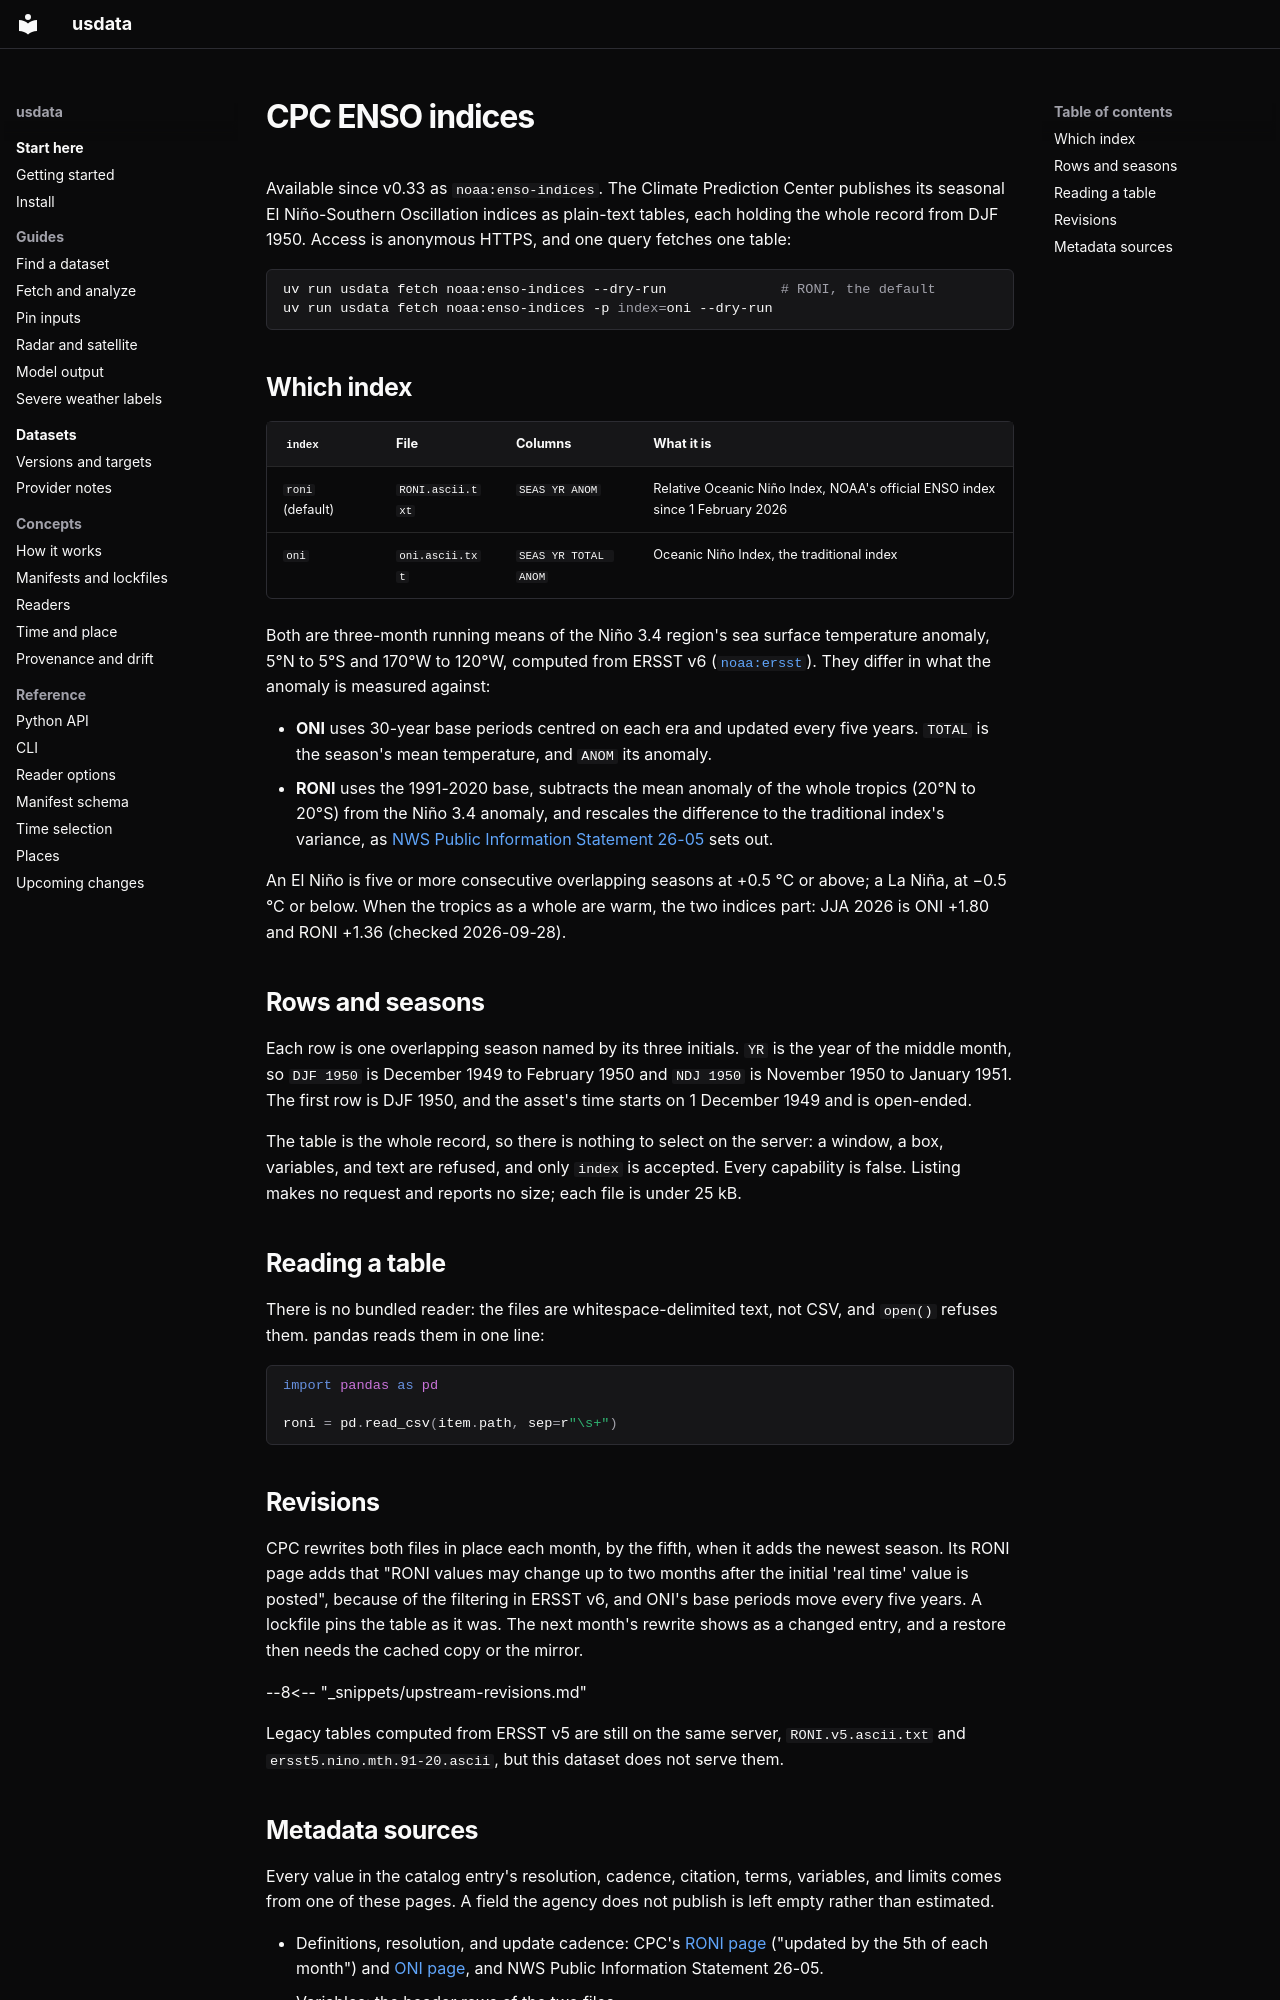

repository: jakeryderv/usdata · page: providers/noaa-enso-indices/index.html · generator: mkdocs

# CPC ENSO indices

Available since v0.33 as `noaa:enso-indices`. The Climate Prediction Center
publishes its seasonal El Niño-Southern Oscillation indices as plain-text
tables, each holding the whole record from DJF 1950. Access is anonymous
HTTPS, and one query fetches one table:

```sh
uv run usdata fetch noaa:enso-indices --dry-run              # RONI, the default
uv run usdata fetch noaa:enso-indices -p index=oni --dry-run
```

## Which index

| `index` | File | Columns | What it is |
|---|---|---|---|
| `roni` (default) | `RONI.ascii.txt` | `SEAS YR ANOM` | Relative Oceanic Niño Index, NOAA's official ENSO index since 1 February 2026 |
| `oni` | `oni.ascii.txt` | `SEAS YR TOTAL ANOM` | Oceanic Niño Index, the traditional index |

Both are three-month running means of the Niño 3.4 region's sea surface
temperature anomaly, 5°N to 5°S and 170°W to 120°W, computed from ERSST v6
([`noaa:ersst`](noaa-ersst.md)). They differ in what the anomaly is measured
against:

- **ONI** uses 30-year base periods centred on each era and updated every five
  years. `TOTAL` is the season's mean temperature, and `ANOM` its anomaly.
- **RONI** uses the 1991-2020 base, subtracts the mean anomaly of the whole
  tropics (20°N to 20°S) from the Niño 3.4 anomaly, and rescales the
  difference to the traditional index's variance, as
  [NWS Public Information Statement 26-05](https://www.weather.gov/media/notification/pdf_2026/pns26-05_Relative_ONI.pdf)
  sets out.

An El Niño is five or more consecutive overlapping seasons at +0.5 °C or
above; a La Niña, at −0.5 °C or below. When the tropics as a whole are warm,
the two indices part: JJA 2026 is ONI +1.80 and RONI +1.36 (checked
2026-09-28).

## Rows and seasons

Each row is one overlapping season named by its three initials. `YR` is the
year of the middle month, so `DJF 1950` is December 1949 to February 1950 and
`NDJ 1950` is November 1950 to January 1951. The first row is DJF 1950, and the
asset's time starts on 1 December 1949 and is open-ended.

The table is the whole record, so there is nothing to select on the server: a
window, a box, variables, and text are refused, and only `index` is accepted.
Every capability is false. Listing makes no request and reports no size; each
file is under 25 kB.

## Reading a table

There is no bundled reader: the files are whitespace-delimited text, not CSV,
and `open()` refuses them. pandas reads them in one line:

```python
import pandas as pd

roni = pd.read_csv(item.path, sep=r"\s+")
```

## Revisions

CPC rewrites both files in place each month, by the fifth, when it adds the
newest season. Its RONI page adds that "RONI values may change up to two months
after the initial 'real time' value is posted", because of the filtering in
ERSST v6, and ONI's base periods move every five years. A lockfile pins the
table as it was. The next month's rewrite shows as a changed entry, and a
restore then needs the cached copy or the mirror.

--8<-- "_snippets/upstream-revisions.md"

Legacy tables computed from ERSST v5 are still on the same server,
`RONI.v5.ascii.txt` and `ersst5.nino.mth.91-20.ascii`, but this dataset does
not serve them.
